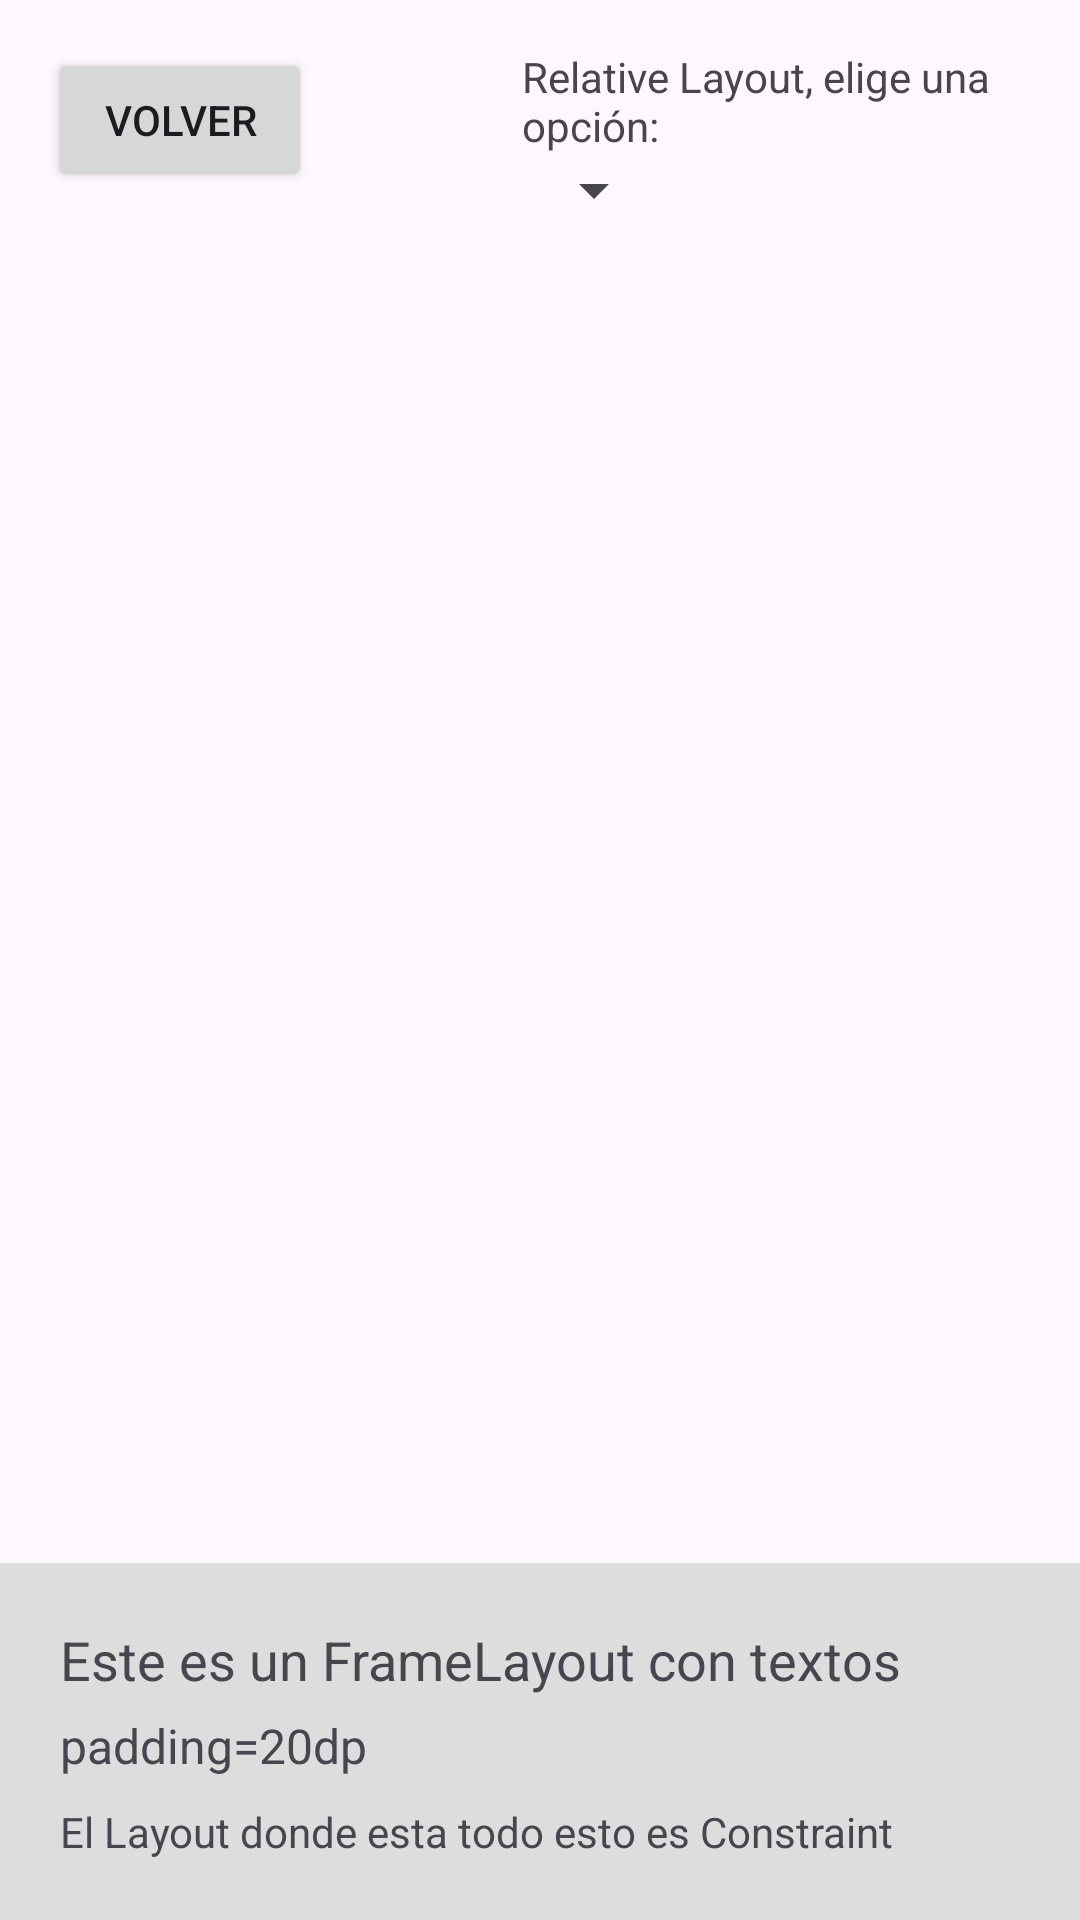

The Android layout XML behind this screen, and the referenced resources:
<!-- AndroidManifest.xml: application theme Theme.Module4Eqp2 -->
<!-- res/layout/activity_recyclerview.xml -->
<?xml version="1.0" encoding="utf-8"?>
<androidx.constraintlayout.widget.ConstraintLayout
    xmlns:android="http://schemas.android.com/apk/res/android"
    xmlns:app="http://schemas.android.com/apk/res-auto"
    xmlns:tools="http://schemas.android.com/tools"
    android:layout_width="match_parent"
    android:layout_height="match_parent"
    tools:context=".excercise.home.oliver_atondo.exercise2.Excercise2Oliver">

    
    <RelativeLayout
        android:id="@+id/relativeLayoutHeader"
        android:layout_width="match_parent"
        android:layout_height="wrap_content"
        android:padding="16dp"
        app:layout_constraintTop_toTopOf="parent"
        app:layout_constraintStart_toStartOf="parent"
        app:layout_constraintEnd_toEndOf="parent">

        <TextView
            android:id="@+id/textoSuperior"
            android:layout_width="wrap_content"
            android:layout_height="wrap_content"
            android:text="Relative Layout, elige una opción:"
            android:layout_toEndOf="@id/btnVolver"
            android:layout_marginStart="70dp"/>
            />

        <Button
            android:id="@+id/btnVolver"
            android:layout_width="wrap_content"
            android:layout_height="wrap_content"
            android:text="Volver"
            android:layout_alignParentStart="true"/>

        <Spinner
            android:id="@+id/spinnerAlumnos"
            android:layout_width="wrap_content"
            android:layout_height="wrap_content"
            android:layout_toEndOf="@id/btnVolver"
            android:layout_marginStart="70dp"
            android:layout_below="@id/textoSuperior"/>
    </RelativeLayout>

    
    <androidx.recyclerview.widget.RecyclerView
        android:id="@+id/rvAlumno"
        android:layout_width="0dp"
        android:layout_height="0dp"
        app:layout_constraintTop_toBottomOf="@id/relativeLayoutHeader"
        app:layout_constraintStart_toStartOf="parent"
        app:layout_constraintEnd_toEndOf="parent"
        app:layout_constraintBottom_toTopOf="@id/frameLayoutTexto"
        android:layout_marginTop="8dp"/>

    
    <FrameLayout
        android:id="@+id/frameLayoutTexto"
        android:layout_width="0dp"
        android:layout_height="wrap_content"
        android:background="#DDDDDD"
        android:padding="20dp"
        app:layout_constraintBottom_toBottomOf="parent"
        app:layout_constraintStart_toStartOf="parent"
        app:layout_constraintEnd_toEndOf="parent">

        <TextView
            android:layout_width="wrap_content"
            android:layout_height="wrap_content"
            android:text="Este es un FrameLayout con textos"
            android:textSize="18sp"/>

        <TextView
            android:layout_width="wrap_content"
            android:layout_height="wrap_content"
            android:text="padding=20dp"
            android:textSize="16sp"
            android:layout_marginTop="30dp"/>

        <TextView
            android:layout_width="wrap_content"
            android:layout_height="wrap_content"
            android:text="El Layout donde esta todo esto es Constraint"
            android:textSize="14sp"
            android:layout_marginTop="60dp"/>
    </FrameLayout>

</androidx.constraintlayout.widget.ConstraintLayout>
<!-- resources referenced by this layout -->
<resources>
  <style name="Theme.Module4Eqp2" parent="Base.Theme.Module4Eqp2" />
  <style name="Base.Theme.Module4Eqp2" parent="Theme.Material3.Light.NoActionBar">
          
          
      </style>
</resources>
